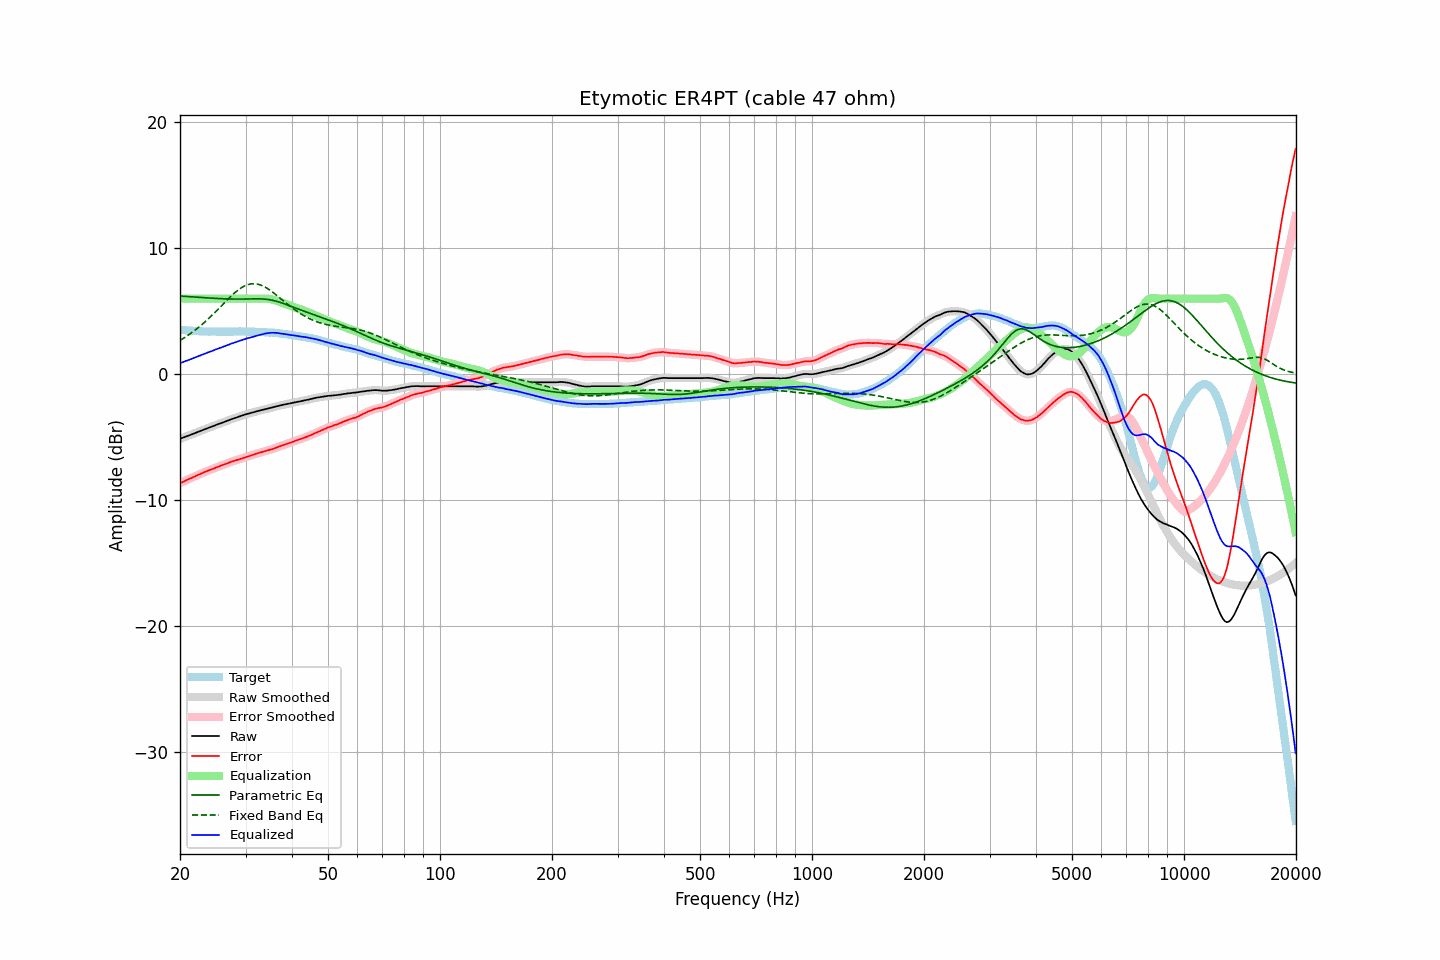

The table this chart was drawn from, first rows:
frequency, raw, error, smoothed, error_smoothed, equalization, parametric_eq, fixed_band_eq, equalized_raw, equalized_smoothed, target
20.00, -5.13, -8.66, -5.13, -8.66, 6.00, 6.20, 2.68, 0.87, 0.87, 3.53
20.20, -5.08, -8.60, -5.08, -8.60, 6.00, 6.20, 2.76, 0.92, 0.92, 3.52
20.40, -5.03, -8.54, -5.03, -8.53, 6.00, 6.19, 2.84, 0.97, 0.97, 3.50
20.61, -4.98, -8.48, -4.98, -8.47, 6.00, 6.18, 2.92, 1.02, 1.02, 3.49
20.81, -4.93, -8.41, -4.93, -8.41, 6.00, 6.17, 3.00, 1.07, 1.07, 3.47
21.02, -4.89, -8.36, -4.89, -8.35, 6.00, 6.16, 3.09, 1.11, 1.11, 3.46
21.23, -4.84, -8.30, -4.84, -8.30, 6.00, 6.15, 3.18, 1.16, 1.16, 3.45
21.44, -4.79, -8.25, -4.79, -8.25, 6.00, 6.14, 3.27, 1.21, 1.21, 3.46
21.66, -4.74, -8.19, -4.74, -8.19, 6.00, 6.13, 3.36, 1.26, 1.26, 3.44
21.87, -4.69, -8.13, -4.69, -8.13, 6.00, 6.12, 3.46, 1.31, 1.31, 3.44
22.09, -4.64, -8.06, -4.64, -8.07, 6.00, 6.12, 3.56, 1.36, 1.36, 3.42
22.31, -4.59, -8.01, -4.59, -8.01, 6.00, 6.11, 3.66, 1.41, 1.41, 3.42
22.54, -4.54, -7.95, -4.54, -7.95, 6.00, 6.10, 3.76, 1.46, 1.46, 3.41
22.76, -4.49, -7.90, -4.49, -7.90, 6.00, 6.09, 3.87, 1.51, 1.51, 3.41
22.99, -4.44, -7.84, -4.44, -7.84, 6.00, 6.08, 3.98, 1.56, 1.56, 3.40
23.22, -4.39, -7.78, -4.39, -7.79, 6.00, 6.07, 4.09, 1.61, 1.61, 3.39
23.45, -4.34, -7.74, -4.34, -7.73, 6.00, 6.06, 4.21, 1.66, 1.66, 3.40
23.69, -4.29, -7.68, -4.29, -7.68, 6.00, 6.06, 4.32, 1.71, 1.71, 3.39
23.92, -4.25, -7.63, -4.25, -7.63, 6.00, 6.05, 4.44, 1.75, 1.75, 3.38
24.16, -4.20, -7.59, -4.20, -7.58, 6.00, 6.04, 4.57, 1.80, 1.80, 3.39
24.40, -4.15, -7.54, -4.15, -7.54, 6.00, 6.03, 4.69, 1.85, 1.85, 3.39
24.65, -4.10, -7.49, -4.10, -7.49, 6.00, 6.03, 4.81, 1.90, 1.90, 3.39
24.89, -4.05, -7.44, -4.05, -7.43, 6.00, 6.02, 4.94, 1.95, 1.95, 3.38
25.14, -4.00, -7.37, -4.00, -7.38, 6.00, 6.01, 5.07, 2.00, 2.00, 3.37
25.39, -3.95, -7.32, -3.95, -7.33, 6.00, 6.01, 5.20, 2.05, 2.05, 3.37
25.65, -3.91, -7.28, -3.91, -7.28, 6.00, 6.00, 5.33, 2.09, 2.09, 3.37
25.91, -3.86, -7.23, -3.86, -7.24, 6.00, 5.99, 5.46, 2.14, 2.14, 3.37
26.16, -3.81, -7.19, -3.81, -7.19, 6.00, 5.99, 5.59, 2.19, 2.19, 3.38
26.43, -3.76, -7.14, -3.77, -7.14, 6.00, 5.98, 5.72, 2.24, 2.23, 3.38
26.69, -3.72, -7.10, -3.72, -7.10, 6.00, 5.98, 5.85, 2.28, 2.28, 3.38
26.96, -3.67, -7.05, -3.67, -7.05, 6.00, 5.97, 5.98, 2.33, 2.33, 3.38
27.23, -3.62, -7.00, -3.62, -7.00, 6.00, 5.97, 6.10, 2.38, 2.38, 3.38
27.50, -3.57, -6.95, -3.57, -6.95, 6.00, 5.97, 6.23, 2.43, 2.43, 3.38
27.77, -3.53, -6.92, -3.53, -6.91, 6.00, 5.97, 6.34, 2.47, 2.47, 3.38
28.05, -3.48, -6.86, -3.48, -6.87, 6.00, 5.96, 6.46, 2.52, 2.52, 3.38
28.33, -3.44, -6.83, -3.44, -6.83, 6.00, 5.96, 6.56, 2.56, 2.56, 3.39
28.62, -3.40, -6.79, -3.40, -6.79, 6.00, 5.96, 6.67, 2.60, 2.60, 3.39
28.90, -3.35, -6.75, -3.36, -6.75, 6.00, 5.96, 6.76, 2.65, 2.64, 3.40
29.19, -3.31, -6.71, -3.31, -6.71, 6.00, 5.96, 6.85, 2.69, 2.69, 3.40
29.48, -3.27, -6.67, -3.27, -6.66, 6.00, 5.97, 6.93, 2.73, 2.73, 3.40
29.78, -3.22, -6.62, -3.23, -6.62, 6.00, 5.97, 7.00, 2.78, 2.77, 3.39
30.08, -3.18, -6.58, -3.18, -6.57, 6.00, 5.97, 7.05, 2.82, 2.82, 3.39
30.38, -3.15, -6.53, -3.15, -6.53, 6.00, 5.97, 7.10, 2.85, 2.85, 3.38
30.68, -3.11, -6.49, -3.11, -6.49, 6.00, 5.98, 7.14, 2.89, 2.89, 3.38
30.99, -3.08, -6.46, -3.08, -6.46, 6.00, 5.98, 7.17, 2.92, 2.92, 3.38
31.30, -3.04, -6.42, -3.04, -6.42, 6.00, 5.98, 7.18, 2.96, 2.96, 3.38
31.61, -3.01, -6.39, -3.01, -6.38, 6.00, 5.98, 7.19, 2.99, 2.99, 3.37
31.93, -2.97, -6.32, -2.97, -6.34, 6.00, 5.99, 7.17, 3.03, 3.03, 3.35
32.24, -2.94, -6.30, -2.94, -6.29, 6.00, 5.99, 7.16, 3.06, 3.06, 3.36
32.57, -2.90, -6.25, -2.90, -6.25, 6.00, 5.98, 7.13, 3.10, 3.10, 3.35
32.89, -2.87, -6.22, -2.87, -6.22, 6.00, 5.98, 7.09, 3.13, 3.13, 3.35
33.22, -2.84, -6.18, -2.84, -6.18, 6.01, 5.98, 7.03, 3.16, 3.17, 3.34
33.55, -2.81, -6.15, -2.81, -6.15, 6.01, 5.97, 6.98, 3.20, 3.20, 3.34
33.89, -2.78, -6.11, -2.78, -6.11, 6.01, 5.96, 6.91, 3.23, 3.23, 3.33
34.23, -2.75, -6.07, -2.75, -6.07, 6.00, 5.95, 6.84, 3.25, 3.25, 3.32
34.57, -2.72, -6.03, -2.72, -6.03, 5.99, 5.93, 6.75, 3.27, 3.27, 3.31
34.92, -2.69, -5.99, -2.69, -6.00, 5.97, 5.91, 6.67, 3.28, 3.28, 3.30
35.27, -2.65, -5.97, -2.65, -5.96, 5.95, 5.88, 6.57, 3.29, 3.29, 3.32
35.62, -2.62, -5.92, -2.62, -5.92, 5.91, 5.86, 6.48, 3.29, 3.30, 3.29
35.97, -2.58, -5.87, -2.58, -5.87, 5.88, 5.83, 6.38, 3.29, 3.29, 3.29
... 635 more rows
